Image classification data set "monkey-detection" (ellail-mardi/monkey-detection on GitHub). Class labels (2): thermal, visual.

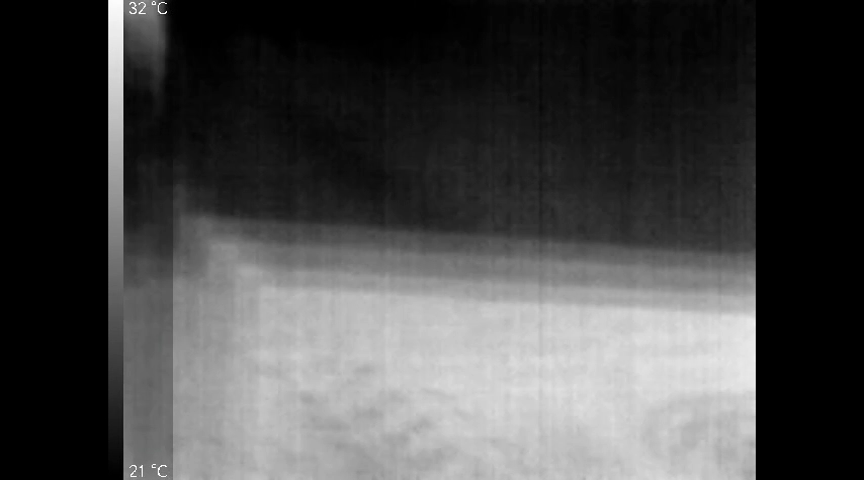
Label: thermal

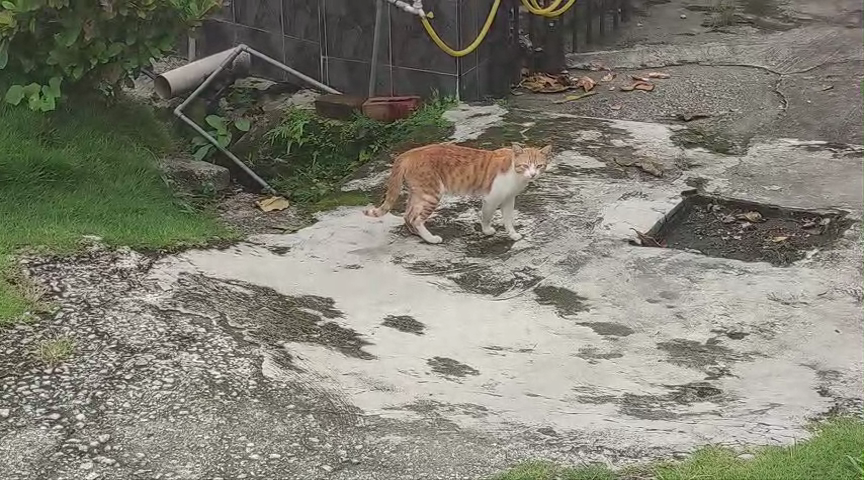
Label: visual

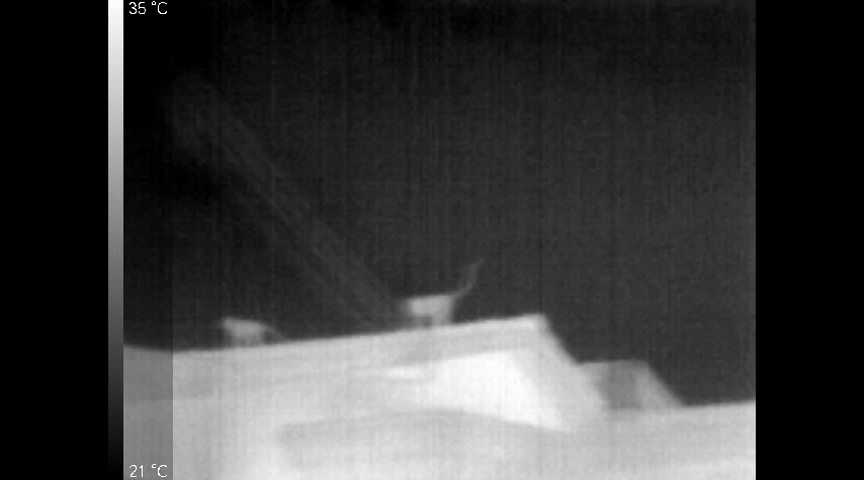
Label: thermal

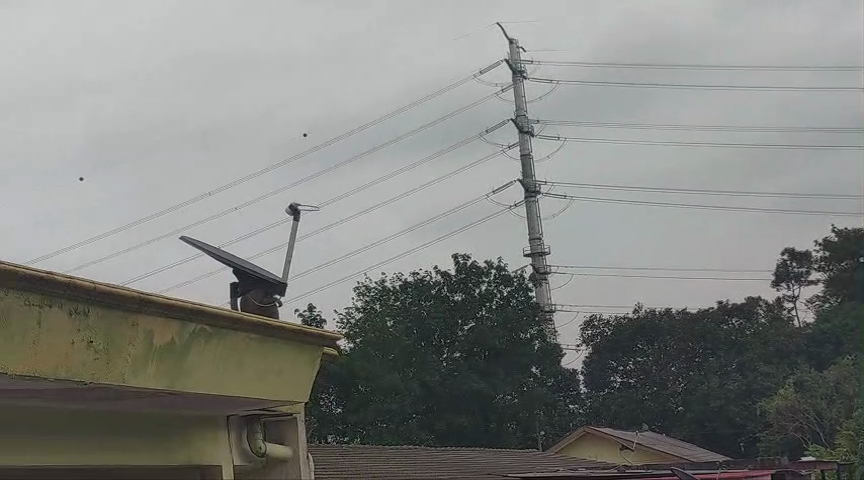
Label: visual

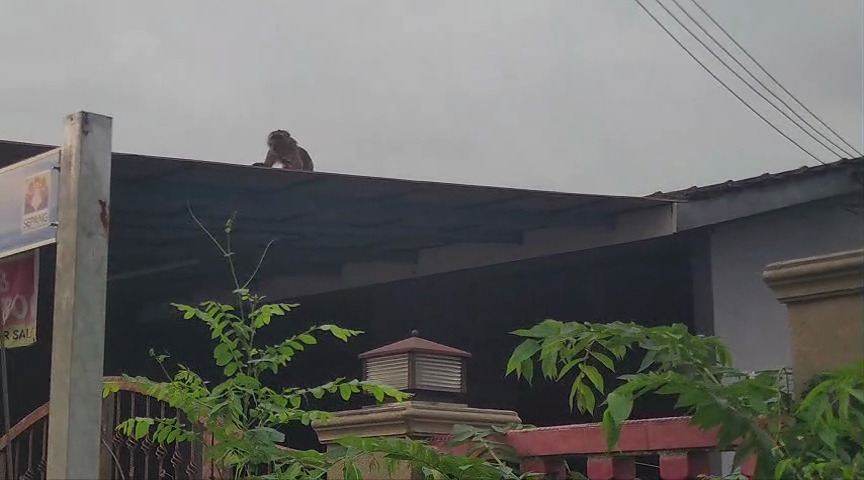
Label: visual

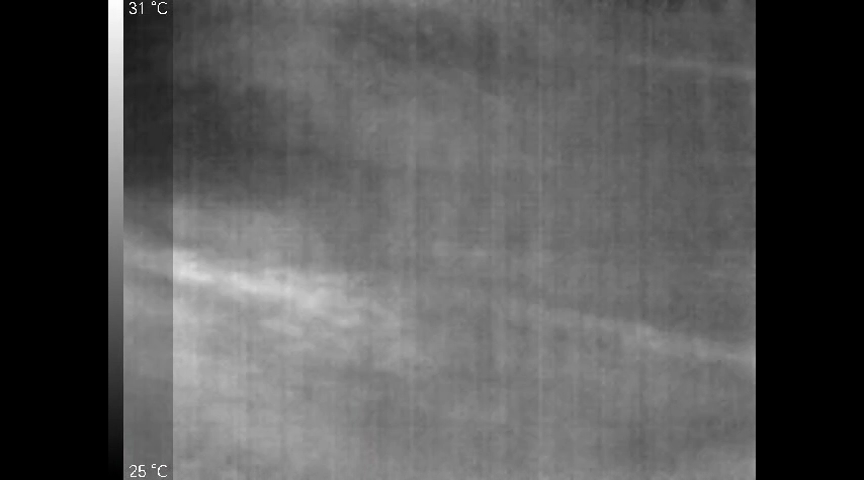
Label: thermal
